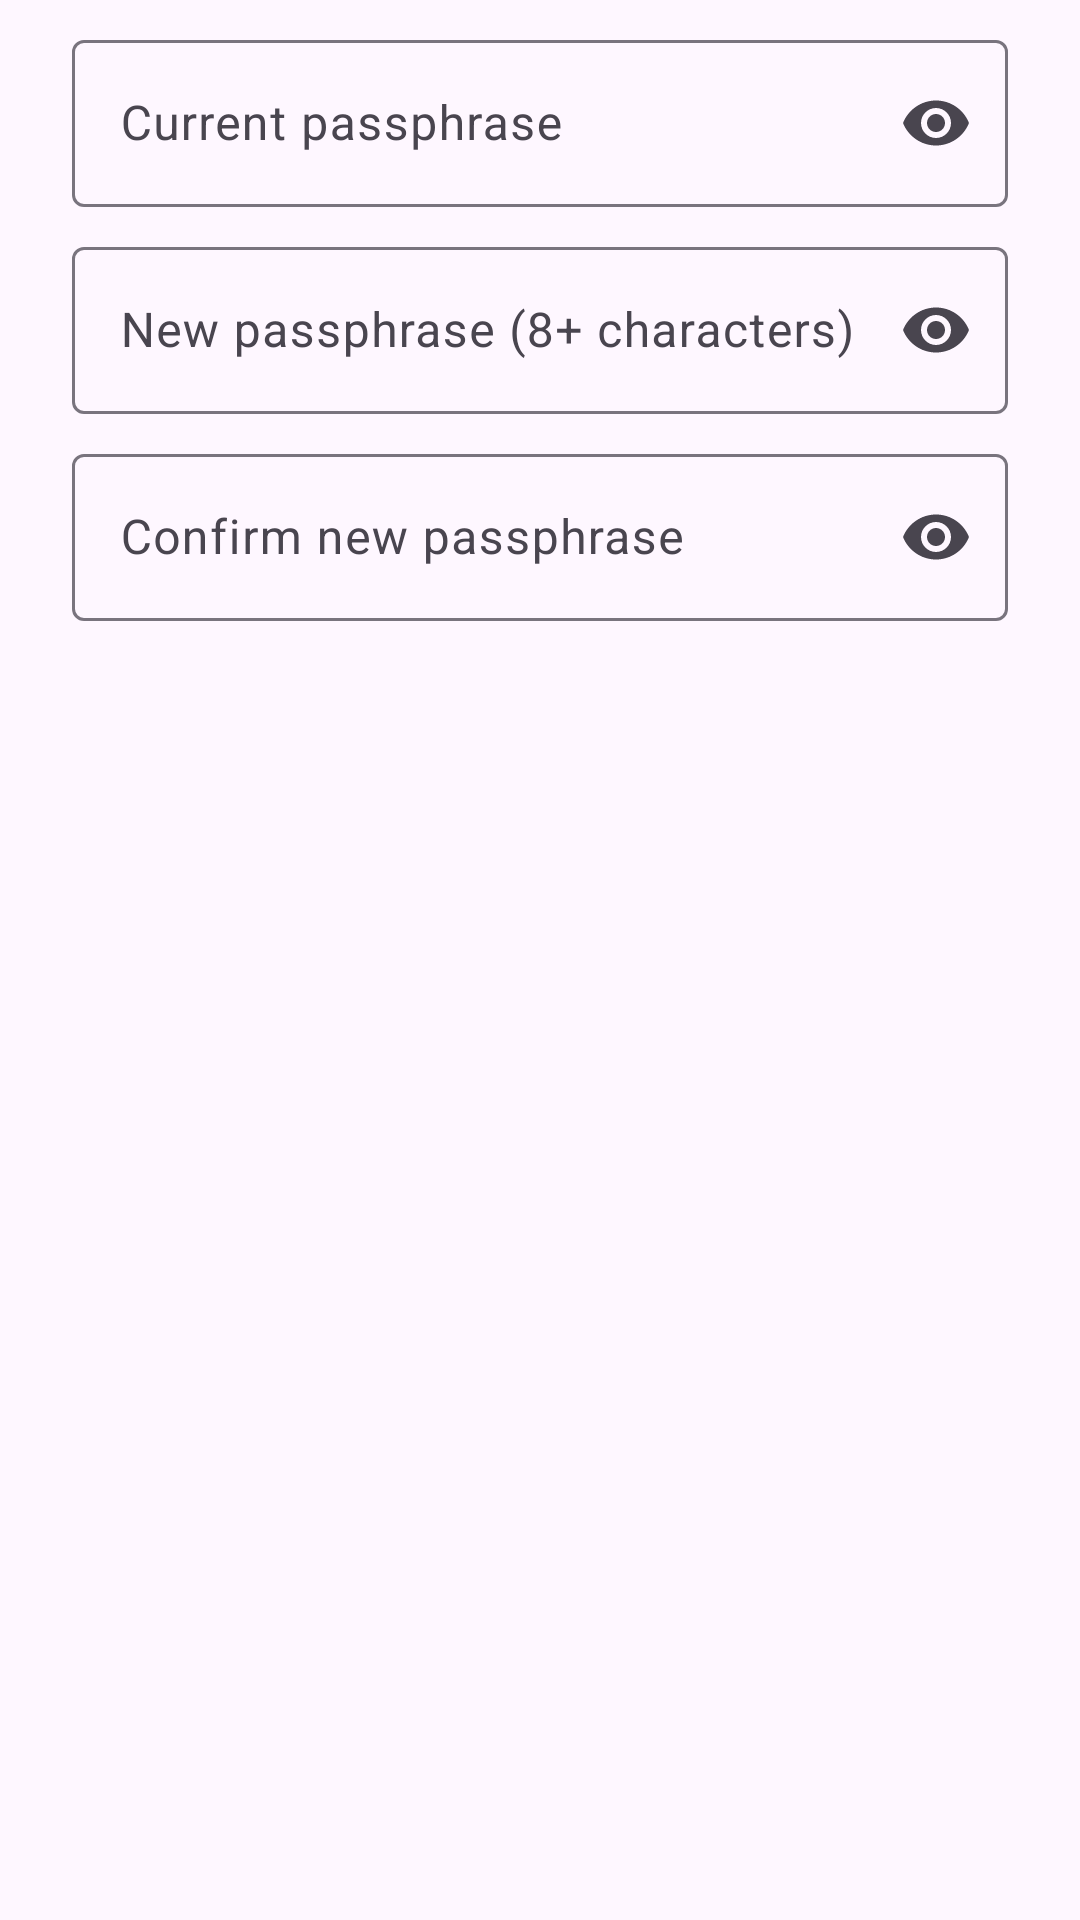

Reconstruct the res/layout file that produces this screen, plus the resources it refers to.
<!-- AndroidManifest.xml: application theme Theme.VaultNote -->
<!-- res/layout/dialog_change_passphrase.xml -->
<?xml version="1.0" encoding="utf-8"?>
<LinearLayout xmlns:android="http://schemas.android.com/apk/res/android"
    xmlns:app="http://schemas.android.com/apk/res-auto"
    android:layout_width="match_parent"
    android:layout_height="wrap_content"
    android:orientation="vertical"
    android:paddingHorizontal="24dp"
    android:paddingTop="8dp">

    <com.google.android.material.textfield.TextInputLayout
        android:id="@+id/oldLayout"
        android:layout_width="match_parent"
        android:layout_height="wrap_content"
        android:hint="Current passphrase"
        app:endIconMode="password_toggle">

        <com.google.android.material.textfield.TextInputEditText
            android:id="@+id/oldEdit"
            android:layout_width="match_parent"
            android:layout_height="wrap_content"
            android:importantForAutofill="no"
            android:inputType="textPassword" />
    </com.google.android.material.textfield.TextInputLayout>

    <com.google.android.material.textfield.TextInputLayout
        android:id="@+id/newLayout"
        android:layout_width="match_parent"
        android:layout_height="wrap_content"
        android:layout_marginTop="8dp"
        android:hint="New passphrase (8+ characters)"
        app:endIconMode="password_toggle">

        <com.google.android.material.textfield.TextInputEditText
            android:id="@+id/newEdit"
            android:layout_width="match_parent"
            android:layout_height="wrap_content"
            android:importantForAutofill="no"
            android:inputType="textPassword" />
    </com.google.android.material.textfield.TextInputLayout>

    <com.google.android.material.textfield.TextInputLayout
        android:id="@+id/confirmLayout"
        android:layout_width="match_parent"
        android:layout_height="wrap_content"
        android:layout_marginTop="8dp"
        android:hint="Confirm new passphrase"
        app:endIconMode="password_toggle">

        <com.google.android.material.textfield.TextInputEditText
            android:id="@+id/confirmEdit"
            android:layout_width="match_parent"
            android:layout_height="wrap_content"
            android:importantForAutofill="no"
            android:inputType="textPassword" />
    </com.google.android.material.textfield.TextInputLayout>
</LinearLayout>
<!-- resources referenced by this layout -->
<resources>
  <style name="Theme.VaultNote" parent="Base.Theme.VaultNote" />
  <style name="Base.Theme.VaultNote" parent="Theme.Material3.DayNight.NoActionBar">
          
          
      </style>
</resources>
